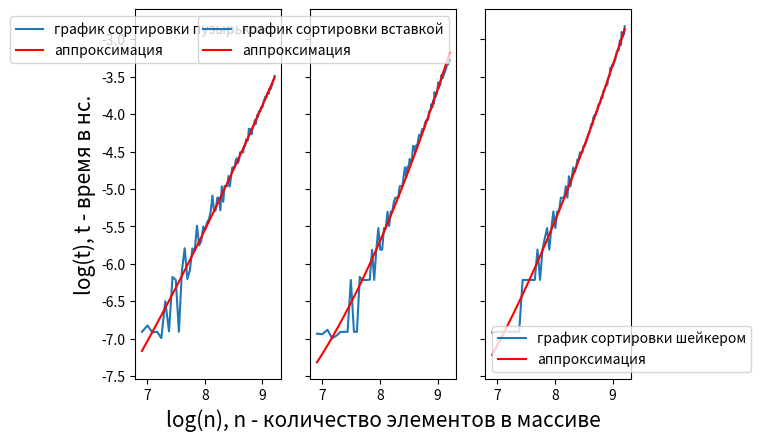

Write Python code to recreate this figure.
import numpy as np
import matplotlib.pyplot as plt

x = np.log(np.linspace(1000, 10001, 91))
y1 = np.log(10**(-9)*np.array([1000300, 1087600, 991200, 1001200, 919600, 1505600, 1005200, 2081900, 2001200, 1000500, 2244100, 3057300, 2022900, 2290200, 3049500, 2961900, 4128200, 3172000, 3360700, 4087000, 3919200, 4307300, 4508400, 4998500, 6170800, 4999200, 5078700, 5996400, 6008600, 5076700, 6994200, 5685300, 7025100, 7005100, 6991500, 8028000, 6975700, 7994400, 8997800, 9006000, 8996600, 9925800, 10176200, 9530600, 10010800, 11027700, 10961800, 11003900, 11001800, 12004900, 11996200, 13085800, 12814800, 12927700, 15078700, 15007800, 14987500, 13999800, 15091300, 15438800, 16008500, 16911600, 16032600, 16968100, 18165300, 17648000, 18997700, 19001700, 19002500, 20090900, 20049200, 20079000, 21007600, 21992200, 22033300, 23142500, 22997700, 22990700, 24002100, 24504400, 24000100, 25000000, 26001800, 25503800, 26000000, 26999800, 27002200, 28503800, 29000000, 29000200, 30600000]))
y2 = np.log(10**(-9)*np.array([974800, 970000, 1027300, 916300, 950300, 998300, 999800, 1000100, 1999800, 1000000, 1000000, 2084500, 1997400, 2000500, 1998200, 2008600, 2994200, 1999900, 3001800, 3997500, 2999200, 3000000, 4001600, 3997500, 4976500, 4112000, 5002800, 4997700, 5691600, 6003600, 6003300, 5994200, 6992200, 7010400, 6992200, 8001500, 9004300, 7912600, 9080900, 9000900, 10088200, 9691900, 9996500, 11996800, 11916400, 11000100, 12092600, 11962600, 13127600, 13915400, 13504700, 13999900, 15000100, 15081600, 14943000, 16152200, 16683400, 16980400, 17019200, 17006800, 18995100, 19091200, 19698300, 20993100, 20002300, 22005100, 21087800, 24597600, 22999700, 24000100, 24002300, 25503900, 28000200, 25999800, 27534800, 26999400, 28990700, 31002300, 29503900, 30000000, 31000100, 31552100, 32076900, 32970200, 33536100, 35000100, 35999900, 35591700, 37001100, 38001400, 37690100]))
y3 = np.log(10**(-9)*np.array([989900, 999900, 1000100, 1000000, 999900, 1000000, 1000000, 1999900, 2000300, 2002100, 2000000, 2000000, 3000000, 2000100, 3000000, 3504700, 4000100, 3000000, 4000200, 4999800, 3999900, 5000000, 5000000, 6000000, 5999800, 6000300, 6999900, 6000000, 8000000, 7000000, 8002000, 8999800, 8503900, 8999900, 9999900, 10000200, 11009700, 10990100, 11009400, 12000100, 11992600, 12535600, 13000200, 13991500, 14081600, 14996500, 16006000, 15917000, 17503500, 18000000, 18000000, 19000100, 19000000, 20536700, 21000000, 21009300, 22000000, 23139100, 22719000, 24912000, 25000000, 26002000, 26693900, 27000400, 27073200, 29772200, 29919400, 31080100, 34001100, 33503900, 34980700, 35595500, 34918500, 36569900, 37025600, 37993300, 40002200, 41939500, 42641400, 43155800, 42935500, 45627200, 49233500, 45969900, 47004900, 55022000, 51004300, 52411700, 52915900, 53507000, 59347100]))

fig, ax = plt.subplots(nrows= 1 , ncols= 3, sharey= True)
ax[0].set_yticks(np.arange(-7.5, -2, 0.5))
ax[0].plot(x, y1, label="график сортировки пузырьком")
ax[1].plot(x, y2, label="график сортировки вставкой")
ax[2].plot(x, y3, label="график сортировки шейкером")

coefs1 = np.polyfit(x, y1, 2)
p1 = np.poly1d(coefs1)
coefs2 = np.polyfit(x, y2, 2)
p2 = np.poly1d(coefs2)
coefs3 = np.polyfit(x, y3, 2)
p3 = np.poly1d(coefs3)

ax[0].set_ylabel("log(t), t - время в нс.", fontsize=15)
ax[1].set_xlabel("log(n), n - количество элементов в массиве", fontsize=15)

ax[0].plot(x, p1(x), c='red', label="аппроксимация")
ax[1].plot(x, p2(x), c='red', label="аппроксимация")
ax[2].plot(x, p3(x), c='red', label="аппроксимация")

ax[0].legend()
ax[1].legend()
ax[2].legend()
plt.show()